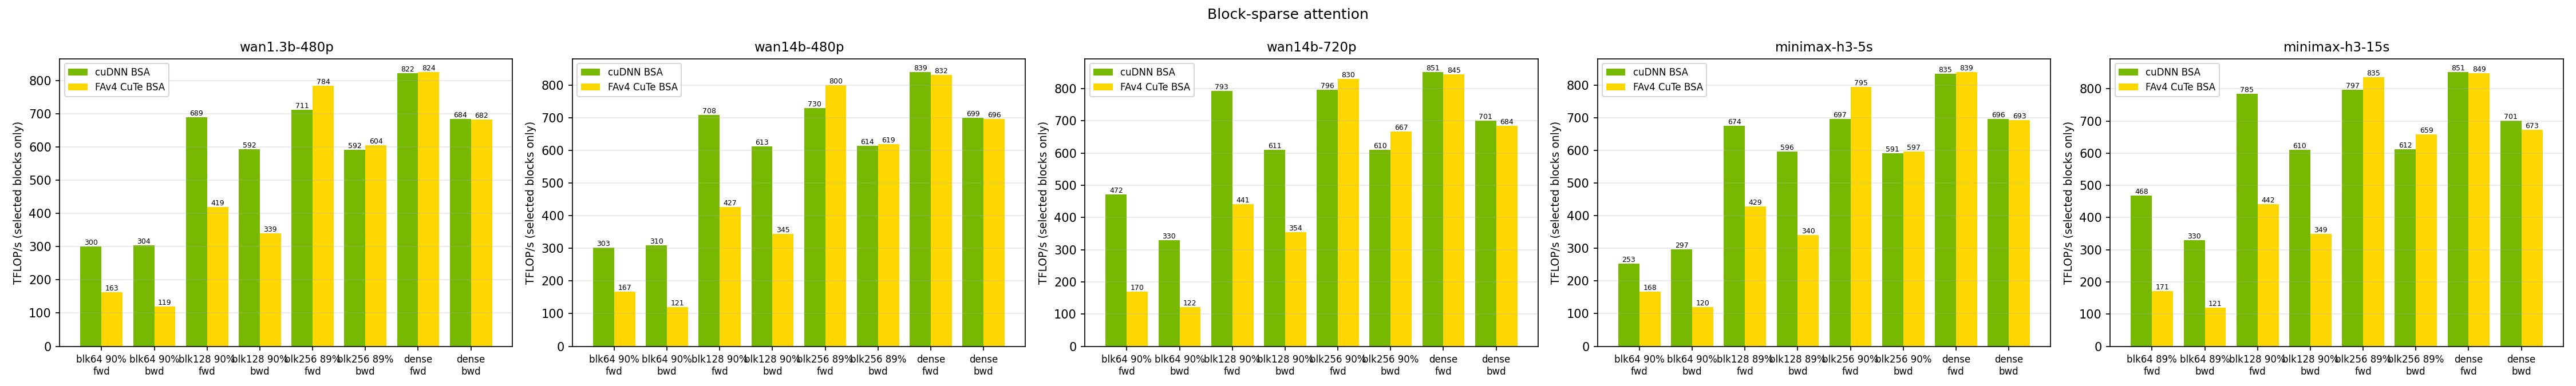

The file beside this chart, header and first rows:
case, arm, mask, direction, granularity, sparsity, ms, tflops
wan1.3b-480p, cudnn, topk, fwd, 64, 0.9006, 3.248, 299.8
wan1.3b-480p, fa4, topk, fwd, 64, 0.9006, 5.962, 163.3
wan1.3b-480p, cudnn, topk, bwd, 64, 0.9006, 8.02, 303.5
wan1.3b-480p, fa4, topk, bwd, 64, 0.9006, 20.44, 119.1
wan1.3b-480p, cudnn, topk, fwd, 128, 0.9006, 1.413, 689.0
wan1.3b-480p, fa4, topk, fwd, 128, 0.9006, 2.323, 419.1
wan1.3b-480p, cudnn, topk, bwd, 128, 0.9006, 4.109, 592.4
wan1.3b-480p, fa4, topk, bwd, 128, 0.9006, 7.179, 339.0
wan1.3b-480p, cudnn, topk, fwd, 256, 0.8974, 1.414, 710.7
wan1.3b-480p, fa4, topk, fwd, 256, 0.8974, 1.281, 784.3
wan1.3b-480p, cudnn, topk, bwd, 256, 0.8974, 4.245, 591.8
wan1.3b-480p, fa4, topk, bwd, 256, 0.8974, 4.158, 604.2
wan1.3b-480p, cudnn, topk, fwd, 128, 0.0, 11.92, 822.4
wan1.3b-480p, fa4, topk, fwd, 128, 0.0, 11.89, 824.3
wan1.3b-480p, cudnn, topk, bwd, 128, 0.0, 35.8, 684.3
wan1.3b-480p, fa4, topk, bwd, 128, 0.0, 35.92, 681.9
wan14b-480p, cudnn, topk, fwd, 64, 0.9006, 10.71, 303.0
wan14b-480p, fa4, topk, fwd, 64, 0.9006, 19.41, 167.2
wan14b-480p, cudnn, topk, bwd, 64, 0.9006, 26.17, 310.0
wan14b-480p, fa4, topk, bwd, 64, 0.9006, 67.09, 120.9
wan14b-480p, cudnn, topk, fwd, 128, 0.9006, 4.585, 707.8
wan14b-480p, fa4, topk, fwd, 128, 0.9006, 7.606, 426.7
wan14b-480p, cudnn, topk, bwd, 128, 0.9006, 13.24, 612.7
wan14b-480p, fa4, topk, bwd, 128, 0.9006, 23.53, 344.8
wan14b-480p, cudnn, topk, fwd, 256, 0.8974, 4.593, 729.5
wan14b-480p, fa4, topk, fwd, 256, 0.8974, 4.19, 799.6
wan14b-480p, cudnn, topk, bwd, 256, 0.8974, 13.63, 614.5
wan14b-480p, fa4, topk, bwd, 256, 0.8974, 13.53, 618.9
wan14b-480p, cudnn, topk, fwd, 128, 0.0, 38.92, 839.2
wan14b-480p, fa4, topk, fwd, 128, 0.0, 39.28, 831.6
wan14b-480p, cudnn, topk, bwd, 128, 0.0, 116.8, 699.0
wan14b-480p, fa4, topk, bwd, 128, 0.0, 117.4, 695.7
wan14b-720p, cudnn, topk, fwd, 64, 0.9, 36.84, 472.2
wan14b-720p, fa4, topk, fwd, 64, 0.9, 102.2, 170.2
wan14b-720p, cudnn, topk, bwd, 64, 0.9, 131.8, 330.0
wan14b-720p, fa4, topk, bwd, 64, 0.9, 357.9, 121.5
wan14b-720p, cudnn, topk, fwd, 128, 0.9, 21.94, 792.9
wan14b-720p, fa4, topk, fwd, 128, 0.9, 39.48, 440.6
wan14b-720p, cudnn, topk, bwd, 128, 0.9, 71.19, 610.8
wan14b-720p, fa4, topk, bwd, 128, 0.9, 122.8, 354.1
wan14b-720p, cudnn, topk, fwd, 256, 0.9, 21.84, 796.5
wan14b-720p, fa4, topk, fwd, 256, 0.9, 20.95, 830.3
wan14b-720p, cudnn, topk, bwd, 256, 0.9, 71.24, 610.4
wan14b-720p, fa4, topk, bwd, 256, 0.9, 65.17, 667.2
wan14b-720p, cudnn, topk, fwd, 128, 0.0, 204.4, 850.9
wan14b-720p, fa4, topk, fwd, 128, 0.0, 205.9, 844.9
wan14b-720p, cudnn, topk, bwd, 128, 0.0, 620.5, 700.9
wan14b-720p, fa4, topk, bwd, 128, 0.0, 635.8, 684.0
minimax-h3-5s, cudnn, topk, fwd, 64, 0.9004, 11.19, 252.9
minimax-h3-5s, fa4, topk, fwd, 64, 0.9004, 16.85, 168.0
minimax-h3-5s, cudnn, topk, bwd, 64, 0.9004, 23.82, 297.2
minimax-h3-5s, fa4, topk, bwd, 64, 0.9004, 58.76, 120.5
minimax-h3-5s, cudnn, topk, fwd, 128, 0.8984, 4.283, 674.5
minimax-h3-5s, fa4, topk, fwd, 128, 0.8984, 6.74, 428.6
minimax-h3-5s, cudnn, topk, bwd, 128, 0.8984, 12.13, 595.6
minimax-h3-5s, fa4, topk, bwd, 128, 0.8984, 21.25, 339.9
minimax-h3-5s, cudnn, topk, fwd, 256, 0.9024, 3.979, 697.0
minimax-h3-5s, fa4, topk, fwd, 256, 0.9024, 3.489, 794.8
minimax-h3-5s, cudnn, topk, bwd, 256, 0.9024, 11.72, 591.4
minimax-h3-5s, fa4, topk, bwd, 256, 0.9024, 11.62, 596.6
... 20 more rows
